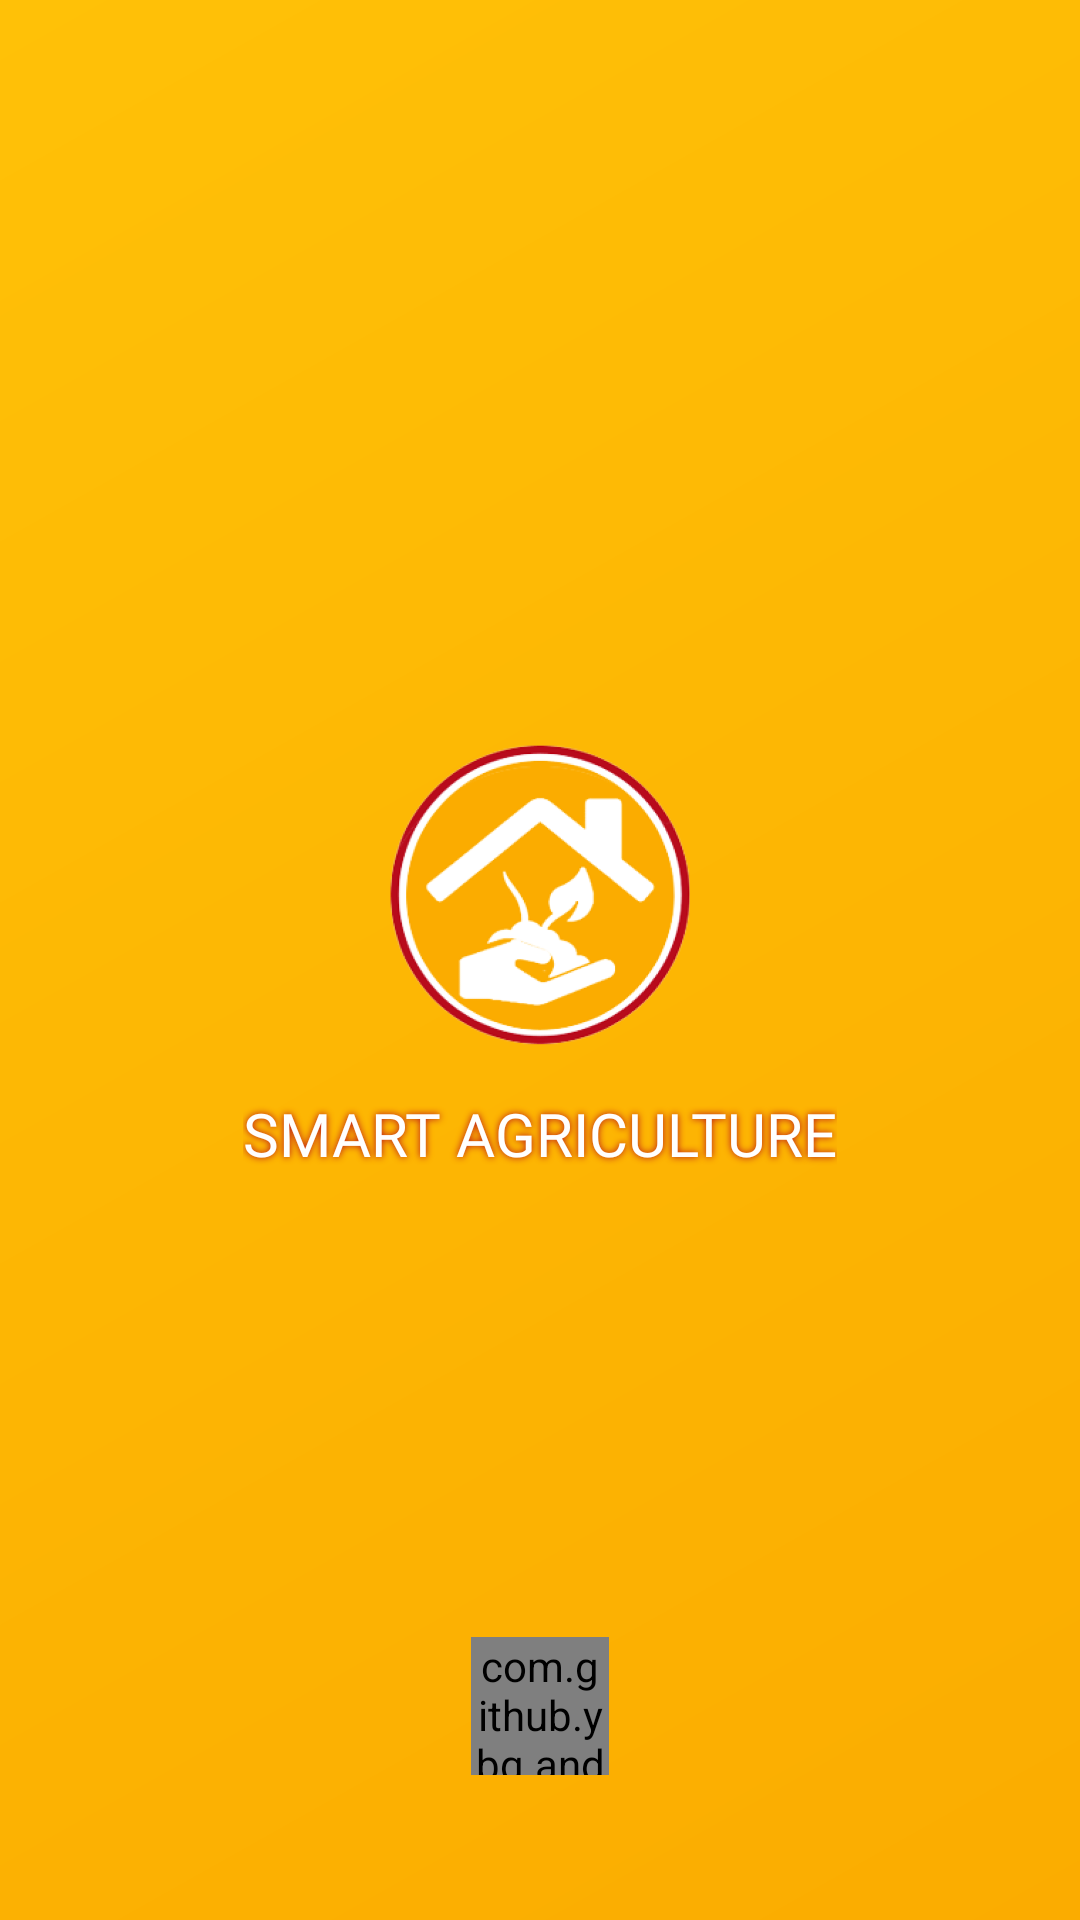

Reconstruct the res/layout file that produces this screen, plus the resources it refers to.
<!-- AndroidManifest.xml: activity theme Splash -->
<!-- res/layout/activity_splash.xml -->
<?xml version="1.0" encoding="utf-8"?>
<RelativeLayout xmlns:android="http://schemas.android.com/apk/res/android"
    xmlns:app="http://schemas.android.com/apk/res-auto"
    xmlns:tools="http://schemas.android.com/tools"
    android:layout_width="match_parent"
    android:layout_height="match_parent"
    android:background="@drawable/bg_gradient"
    tools:context=".ui.splash.SplashActivity">

    <LinearLayout
        android:id="@+id/linearLayout"
        android:layout_width="wrap_content"
        android:layout_height="wrap_content"
        android:layout_centerInParent="true"
        android:gravity="center"
        android:orientation="vertical"
        tools:ignore="UseCompoundDrawables">

        <ImageView
            android:layout_width="100dp"
            android:layout_height="100dp"
            android:contentDescription="@string/app_name"
            android:src="@drawable/ic_smart_agriculture" />

        <TextView
            android:layout_width="wrap_content"
            android:layout_height="wrap_content"
            android:layout_marginTop="16dp"
            android:fontFamily="@font/retroica"
            android:shadowColor="@color/accent"
            android:shadowDx="0"
            android:shadowDy="0"
            android:shadowRadius="6"
            android:text="@string/app_name"
            android:textAllCaps="true"
            android:textColor="@color/white"
            android:textSize="20sp" />

    </LinearLayout>

    <com.github.ybq.android.spinkit.SpinKitView
        style="@style/SpinKitView.Large.ThreeBounce"
        android:layout_width="46dp"
        android:layout_height="46dp"
        android:layout_above="@id/tvAppVersion"
        android:layout_centerHorizontal="true"
        app:SpinKit_Color="@color/white" />

    <TextView
        android:id="@+id/tvAppVersion"
        android:layout_width="wrap_content"
        android:layout_height="wrap_content"
        android:layout_alignParentBottom="true"
        android:layout_centerHorizontal="true"
        android:layout_marginBottom="32dp"
        android:fontFamily="@font/roboto"
        android:textColor="@color/white"
        android:textSize="12sp" />

</RelativeLayout>
<!-- resources referenced by this layout -->
<resources>
  <color name="accent">#B80B1C</color>
  <color name="white">#FFFFFFFF</color>
  <!-- drawable bg_gradient (drawable) -->
  <?xml version="1.0" encoding="utf-8"?>
  <shape xmlns:android="http://schemas.android.com/apk/res/android"
      android:shape="rectangle">
  
      <gradient
          android:angle="135"
          android:endColor="@color/primary"
          android:startColor="@color/primary_dark" />
  </shape>
  <!-- drawable ic_smart_agriculture: png bitmap (drawable, 88813 bytes) -->
  <string name="app_name">Smart Agriculture</string>
  <style name="Splash" parent="Theme.SmartAgriculture">
          <item name="android:windowTranslucentStatus">true</item>
      </style>
  <color name="primary">#FFC107</color>
  <color name="primary_dark">#FBAC00</color>
  <style name="Theme.SmartAgriculture" parent="Theme.MaterialComponents.Light.NoActionBar">
          
          <item name="colorPrimary">@color/primary</item>
          <item name="colorPrimaryVariant">@color/primary_dark</item>
          <item name="colorOnPrimary">@color/white</item>
          
          <item name="colorSecondary">@color/accent</item>
          <item name="colorSecondaryVariant">@color/accent</item>
          <item name="colorOnSecondary">@color/black</item>
          
          <item name="android:statusBarColor" tools:targetApi="l">?attr/colorPrimaryVariant</item>
          
      </style>
  <color name="black">#FF000000</color>
</resources>
